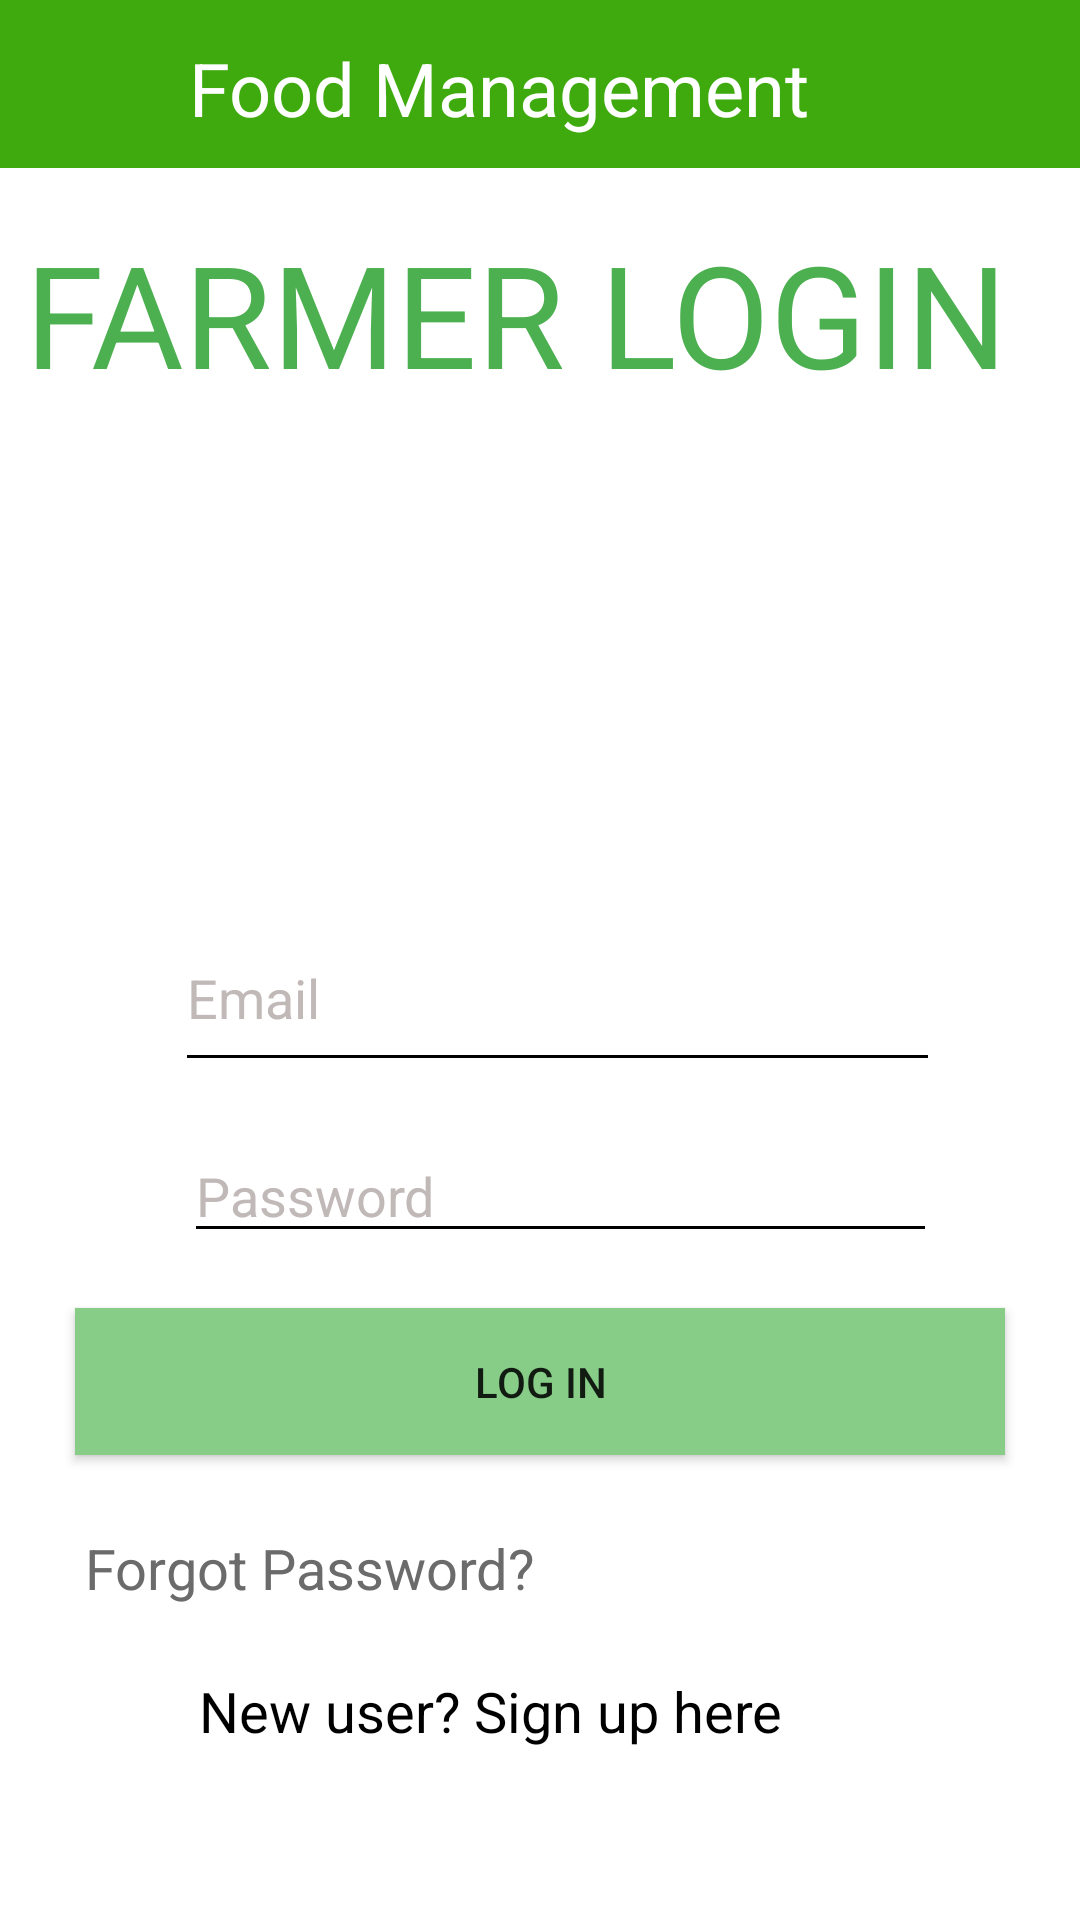

This screen was rendered from an Android layout file. Write that file and the resources it references.
<!-- AndroidManifest.xml: application theme Theme.FOODMANAGEMENT -->
<!-- res/layout/activity_farmer_login.xml -->
<?xml version="1.0" encoding="utf-8"?>
<androidx.constraintlayout.widget.ConstraintLayout
    xmlns:android="http://schemas.android.com/apk/res/android"
    xmlns:app="http://schemas.android.com/apk/res-auto"
    xmlns:tools="http://schemas.android.com/tools"
    android:layout_width="match_parent"
    android:layout_height="match_parent"
    android:background="#FFFFFF"
    tools:context=".farmer.FarmerLogin">

    <include
        android:id="@+id/toolbar"
        layout="@layout/toolbarfarmerback">
    </include>

    <Button
        android:id="@+id/btlogin"
        android:layout_width="310dp"
        android:layout_height="49dp"
        android:background="#366498"
        android:text="Log in"
        app:backgroundTint="#87CD88"
        app:iconTint="#1C1B1B"
        app:layout_constraintBottom_toBottomOf="parent"
        app:layout_constraintEnd_toEndOf="parent"
        app:layout_constraintHorizontal_bias="0.497"
        app:layout_constraintStart_toStartOf="parent"
        app:layout_constraintTop_toTopOf="parent"
        app:layout_constraintVertical_bias="0.738" />

    <TextView
        android:id="@+id/textView6"
        android:layout_width="345dp"
        android:layout_height="83dp"
        android:background="#FFFFFF"
        android:text="FARMER LOGIN"
        android:textAppearance="@style/TextAppearance.AppCompat.Display1"
        android:textColor="#4CAF50"
        android:textSize="23pt"
        app:layout_constraintBottom_toBottomOf="parent"
        app:layout_constraintEnd_toEndOf="parent"
        app:layout_constraintHorizontal_bias="0.56"
        app:layout_constraintStart_toStartOf="parent"
        app:layout_constraintTop_toTopOf="parent"
        app:layout_constraintVertical_bias="0.131" />

    <EditText
        android:id="@+id/etemail"
        android:layout_width="255dp"
        android:layout_height="59dp"
        android:backgroundTint="@color/black"
        android:ems="10"
        android:hint="Email"
        android:inputType="textPersonName"
        android:textColor="@color/black"
        android:textColorHint="#C1B8B8"
        android:visibility="visible"
        app:layout_constraintBottom_toBottomOf="parent"
        app:layout_constraintEnd_toEndOf="parent"
        app:layout_constraintHorizontal_bias="0.557"
        app:layout_constraintStart_toStartOf="parent"
        app:layout_constraintTop_toTopOf="parent"
        app:layout_constraintVertical_bias="0.519" />

    <EditText
        android:id="@+id/etPassword"
        android:layout_width="251dp"
        android:layout_height="38dp"
        android:backgroundTint="@color/black"
        android:ems="10"
        android:hint="Password"
        android:inputType="textPassword"
        android:singleLine="true"
        android:textColor="@color/black"
        android:textColorHint="#C1B8B8"
        app:layout_constraintBottom_toTopOf="@+id/btlogin"
        app:layout_constraintEnd_toEndOf="parent"
        app:layout_constraintHorizontal_bias="0.563"
        app:layout_constraintStart_toStartOf="parent"
        app:layout_constraintTop_toBottomOf="@+id/etemail"
        app:layout_constraintVertical_bias="0.505" />

    <TextView
        android:id="@+id/tvsignup"
        android:layout_width="260dp"
        android:layout_height="37dp"
        android:clickable="true"
        android:focusable="true"
        android:foreground="?android:attr/selectableItemBackgroundBorderless"
        android:text="New user? Sign up here "
        android:textColor="@color/black"
        android:textSize="9pt"
        app:layout_constraintBottom_toBottomOf="parent"
        app:layout_constraintEnd_toEndOf="parent"
        app:layout_constraintHorizontal_bias="0.662"
        app:layout_constraintStart_toStartOf="parent"
        app:layout_constraintTop_toTopOf="parent"
        app:layout_constraintVertical_bias="0.925"
        tools:targetApi="lollipop" />

    <TextView
        android:id="@+id/tvforgot"
        android:layout_width="195dp"
        android:layout_height="27dp"
        android:clickable="true"
        android:focusable="true"
        android:text="Forgot Password?"
        android:textColor="#6B6B6C"
        android:textSize="9pt"
        app:layout_constraintBottom_toBottomOf="parent"
        app:layout_constraintEnd_toEndOf="parent"
        app:layout_constraintHorizontal_bias="0.171"
        app:layout_constraintStart_toStartOf="parent"
        app:layout_constraintTop_toTopOf="parent"
        app:layout_constraintVertical_bias="0.832" />

    <ImageView
        android:id="@+id/imageView2"
        android:layout_width="248dp"
        android:layout_height="157dp"
        android:layout_marginBottom="16dp"
        app:layout_constraintBottom_toTopOf="@+id/etemail"
        app:layout_constraintEnd_toEndOf="parent"
        app:layout_constraintHorizontal_bias="0.533"
        app:layout_constraintStart_toStartOf="parent"
        app:srcCompat="@drawable/images" />

</androidx.constraintlayout.widget.ConstraintLayout>
<!-- res/layout/toolbarfarmerback.xml (included above) -->
<?xml version="1.0" encoding="utf-8"?>
<androidx.appcompat.widget.Toolbar xmlns:android="http://schemas.android.com/apk/res/android"
    xmlns:app="http://schemas.android.com/apk/res-auto"
    xmlns:tools="http://schemas.android.com/tools"
    android:id="@+id/toolbar2"
    android:layout_width="match_parent"
    android:layout_height="wrap_content"
    android:background="#3EAA0E"
    android:theme="@style/Theme.AppCompat.DayNight.DarkActionBar"
    app:popupTheme="@style/Theme.AppCompat.Light.DarkActionBar">

    <RelativeLayout
        android:layout_width="match_parent"
        android:layout_height="wrap_content">

        <ImageView
            android:id="@+id/iv"
            android:layout_width="37dp"
            android:layout_height="37dp"
            android:layout_marginTop="3pt"
            android:src="@drawable/ic_baseline_arrow_back_24"></ImageView>

        <TextView
            android:layout_width="wrap_content"
            android:layout_height="wrap_content"
            android:layout_marginLeft="10dp"
            android:layout_marginTop="3pt"
            android:layout_toRightOf="@+id/iv"
            android:text="Food Management"
            android:textColor="@color/white"
            android:textSize="12pt">

        </TextView>
    </RelativeLayout>
</androidx.appcompat.widget.Toolbar>
<!-- resources referenced by this layout -->
<resources>
  <style name="Theme.FOODMANAGEMENT" parent="Theme.MaterialComponents.DayNight.NoActionBar">
          
          <item name="colorPrimary">@color/purple_500</item>
          <item name="colorPrimaryVariant">@color/purple_700</item>
          <item name="colorOnPrimary">@color/white</item>
          
          <item name="colorSecondary">@color/teal_200</item>
          <item name="colorSecondaryVariant">@color/teal_700</item>
          <item name="colorOnSecondary">@color/purple_200</item>
          
          <item name="android:statusBarColor" tools:targetApi="l">?attr/colorPrimaryVariant</item>
          
      </style>
  <!-- not gathered from this repository: default colours our renderer supplied (Android Studio template values) -->
  <color name="purple_200">#FFBB86FC</color>
  <color name="purple_500">#FF6200EE</color>
  <color name="purple_700">#FF3700B3</color>
  <color name="teal_200">#FF03DAC5</color>
  <color name="teal_700">#FF018786</color>
  <color name="black">#FF000000</color>
  <color name="white">#FFFFFFFF</color>
</resources>
